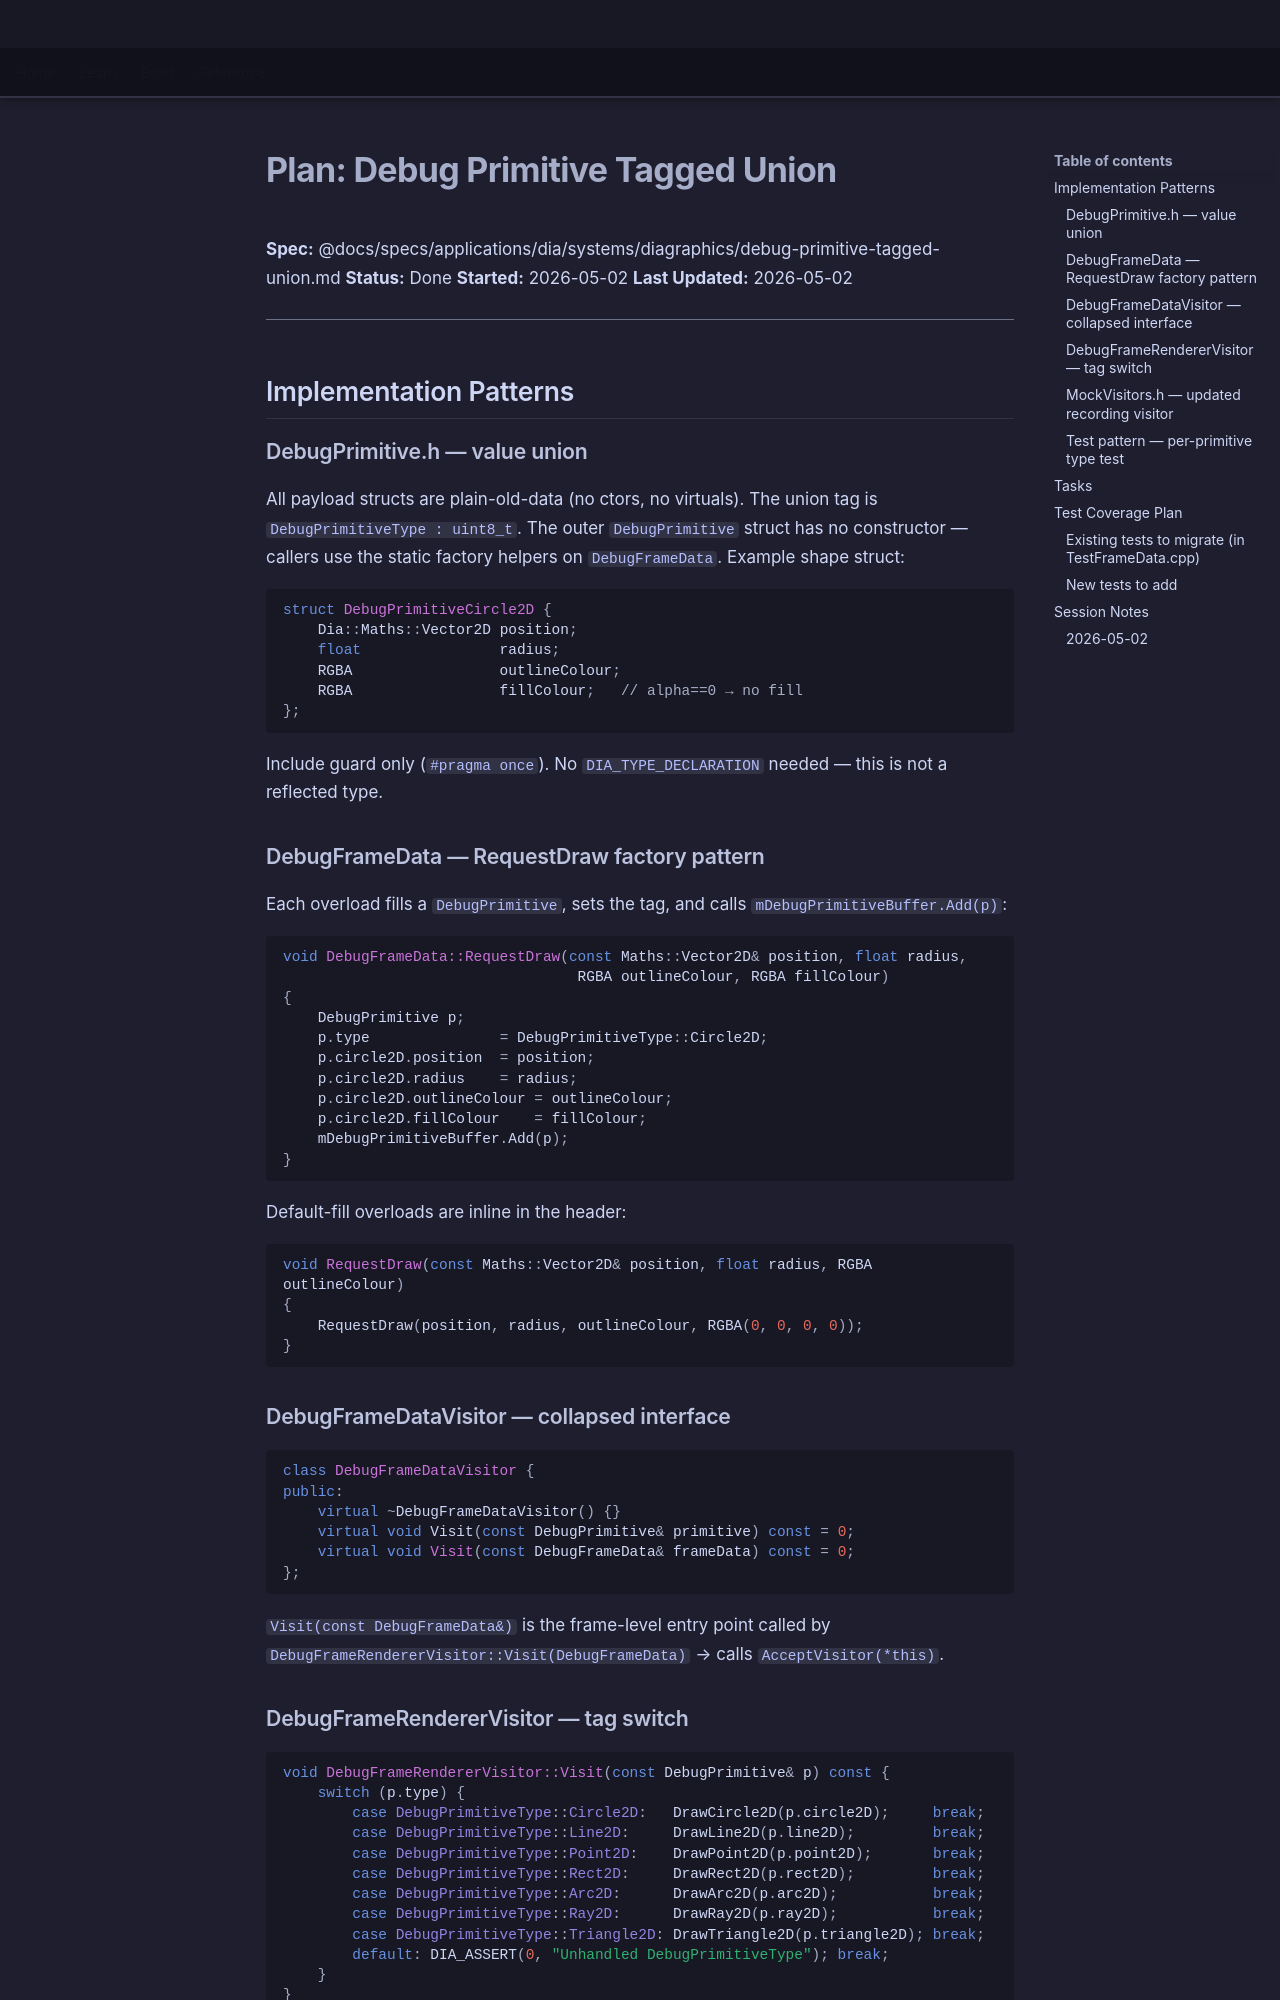

repository: LenihanConor/Cluiche · page: specs/applications/dia/systems/diagraphics/debug-primitive-tagged-union.plan/index.html · generator: mkdocs

# Plan: Debug Primitive Tagged Union

**Spec:** @docs/specs/applications/dia/systems/diagraphics/debug-primitive-tagged-union.md
**Status:** Done
**Started:** 2026-05-02
**Last Updated:** 2026-05-02

---

## Implementation Patterns

### DebugPrimitive.h — value union
All payload structs are plain-old-data (no ctors, no virtuals). The union tag is `DebugPrimitiveType : uint8_t`. The outer `DebugPrimitive` struct has no constructor — callers use the static factory helpers on `DebugFrameData`. Example shape struct:

```cpp
struct DebugPrimitiveCircle2D {
    Dia::Maths::Vector2D position;
    float                radius;
    RGBA                 outlineColour;
    RGBA                 fillColour;   // alpha==0 → no fill
};
```

Include guard only (`#pragma once`). No `DIA_TYPE_DECLARATION` needed — this is not a reflected type.

### DebugFrameData — RequestDraw factory pattern
Each overload fills a `DebugPrimitive`, sets the tag, and calls `mDebugPrimitiveBuffer.Add(p)`:

```cpp
void DebugFrameData::RequestDraw(const Maths::Vector2D& position, float radius,
                                  RGBA outlineColour, RGBA fillColour)
{
    DebugPrimitive p;
    p.type               = DebugPrimitiveType::Circle2D;
    p.circle2D.position  = position;
    p.circle2D.radius    = radius;
    p.circle2D.outlineColour = outlineColour;
    p.circle2D.fillColour    = fillColour;
    mDebugPrimitiveBuffer.Add(p);
}
```

Default-fill overloads are inline in the header:

```cpp
void RequestDraw(const Maths::Vector2D& position, float radius, RGBA outlineColour)
{
    RequestDraw(position, radius, outlineColour, RGBA(0, 0, 0, 0));
}
```

### DebugFrameDataVisitor — collapsed interface
```cpp
class DebugFrameDataVisitor {
public:
    virtual ~DebugFrameDataVisitor() {}
    virtual void Visit(const DebugPrimitive& primitive) const = 0;
    virtual void Visit(const DebugFrameData& frameData) const = 0;
};
```

`Visit(const DebugFrameData&)` is the frame-level entry point called by `DebugFrameRendererVisitor::Visit(DebugFrameData)` → calls `AcceptVisitor(*this)`.
